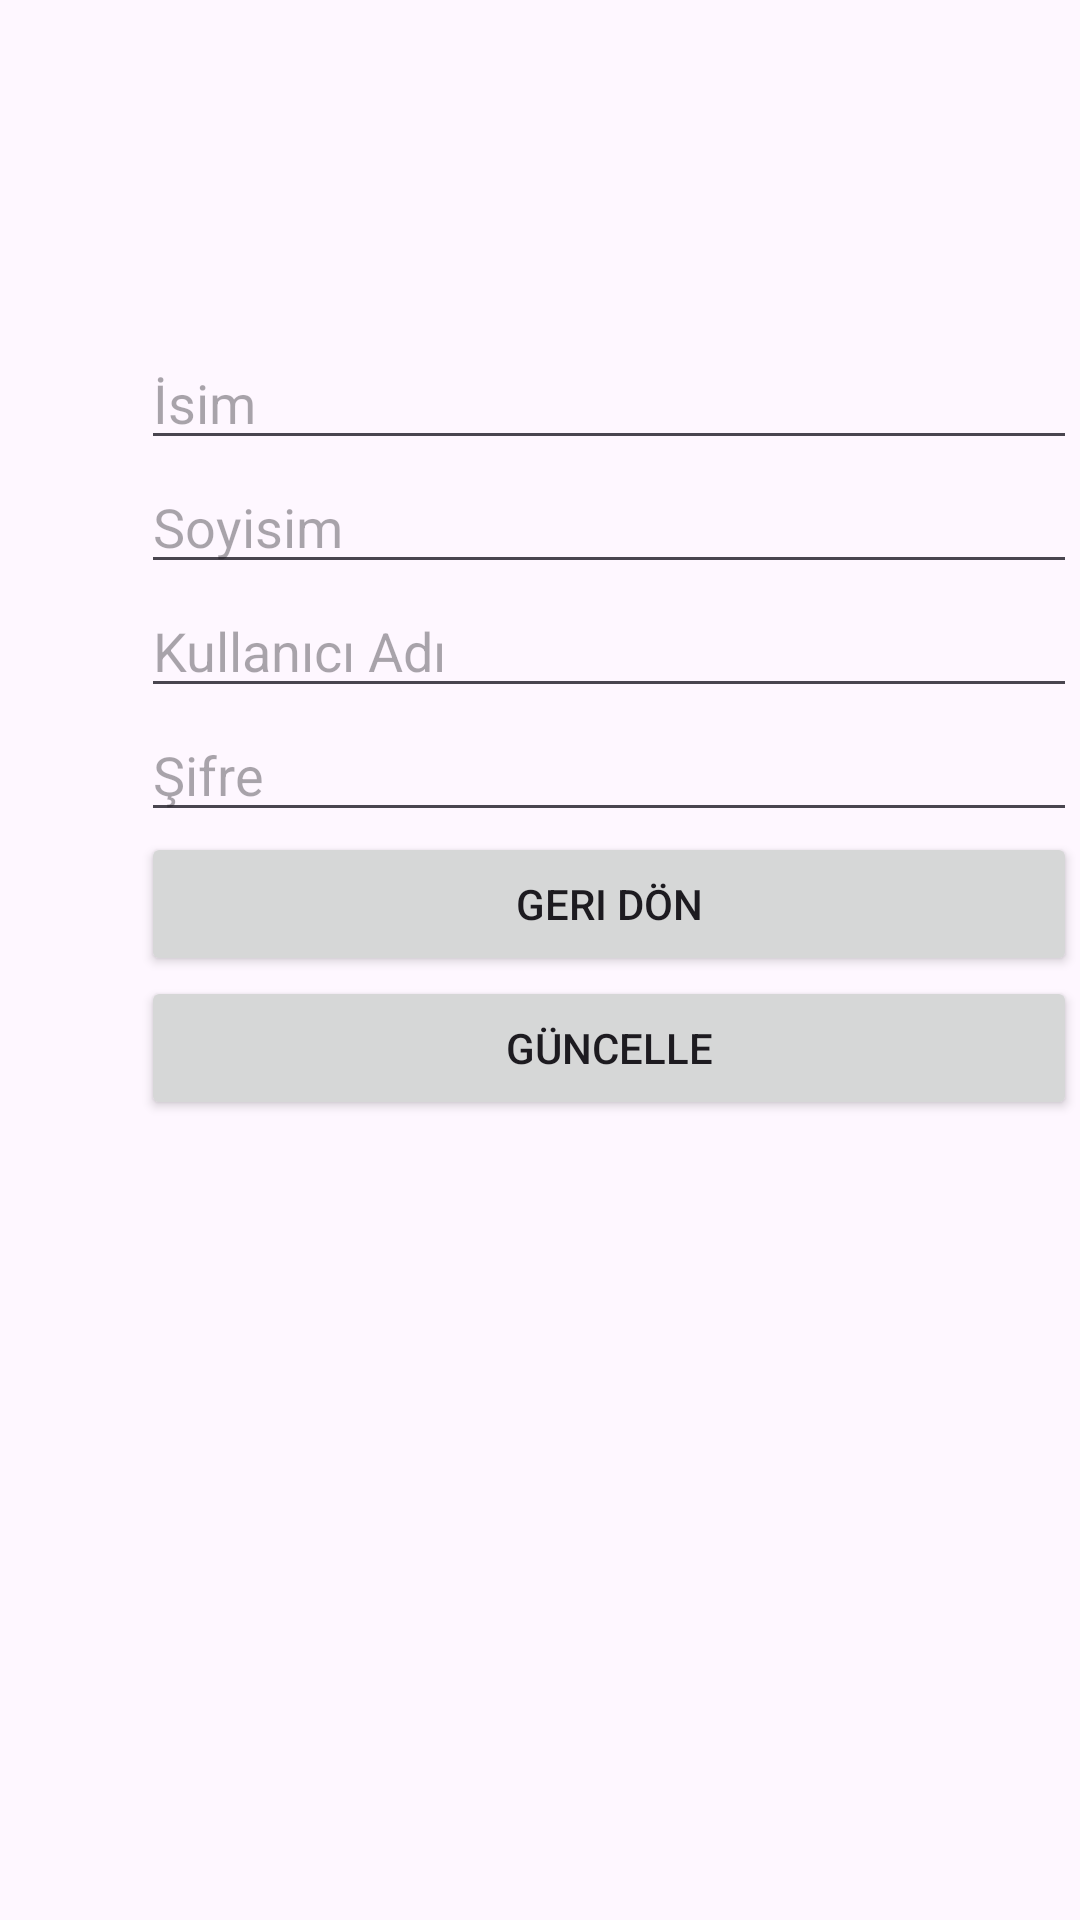

Reconstruct the res/layout file that produces this screen, plus the resources it refers to.
<!-- AndroidManifest.xml: application theme Theme.UygulamaSinavi -->
<!-- res/layout/activity_musteri_profil.xml -->
<?xml version="1.0" encoding="utf-8"?>
<androidx.constraintlayout.widget.ConstraintLayout xmlns:android="http://schemas.android.com/apk/res/android"
    xmlns:app="http://schemas.android.com/apk/res-auto"
    xmlns:tools="http://schemas.android.com/tools"
    android:layout_width="match_parent"
    android:layout_height="match_parent"
    tools:context=".MusteriProfil">

    <RelativeLayout
        android:id="@+id/relativeLayout4"
        android:layout_width="0dp"
        android:layout_height="0dp"
        android:layout_marginStart="1dp"
        android:layout_marginTop="1dp"
        android:layout_marginEnd="1dp"
        android:layout_marginBottom="1dp"
        app:layout_constraintBottom_toBottomOf="parent"
        app:layout_constraintEnd_toEndOf="parent"
        app:layout_constraintStart_toStartOf="parent"
        app:layout_constraintTop_toTopOf="parent">

        <LinearLayout
            android:layout_width="327dp"
            android:layout_height="386dp"
            android:layout_alignParentStart="true"
            android:layout_alignParentTop="true"
            android:layout_marginStart="46dp"
            android:layout_marginTop="111dp"
            android:orientation="vertical">

            <EditText
                android:id="@+id/musteriAdiText"
                android:layout_width="match_parent"
                android:layout_height="wrap_content"
                android:ems="10"
                android:hint="İsim"
                 />

            <EditText
                android:id="@+id/musteriSoyadiText"
                android:layout_width="match_parent"
                android:layout_height="wrap_content"
                android:ems="10"
                android:inputType="text"
                android:hint="Soyisim" />

            <EditText
                android:id="@+id/kullaniciAdiText"
                android:layout_width="match_parent"
                android:layout_height="wrap_content"
                android:ems="10"
                android:inputType="text"
                android:hint="Kullanıcı Adı" />

            <EditText
                android:id="@+id/sifreText"
                android:layout_width="match_parent"
                android:layout_height="wrap_content"
                android:ems="10"
                android:inputType="text"
                android:hint="Şifre" />

            <Button
                android:id="@+id/button8"
                android:layout_width="match_parent"
                android:layout_height="wrap_content"
                android:text="Geri Dön" />

            <Button
                android:id="@+id/button9"
                android:layout_width="match_parent"
                android:layout_height="wrap_content"
                android:onClick="onayla"
                android:text="Güncelle" />
        </LinearLayout>
    </RelativeLayout>
</androidx.constraintlayout.widget.ConstraintLayout>
<!-- resources referenced by this layout -->
<resources>
  <style name="Theme.UygulamaSinavi" parent="Base.Theme.UygulamaSinavi" />
  <style name="Base.Theme.UygulamaSinavi" parent="Theme.Material3.DayNight.NoActionBar">
          
          
      </style>
</resources>
